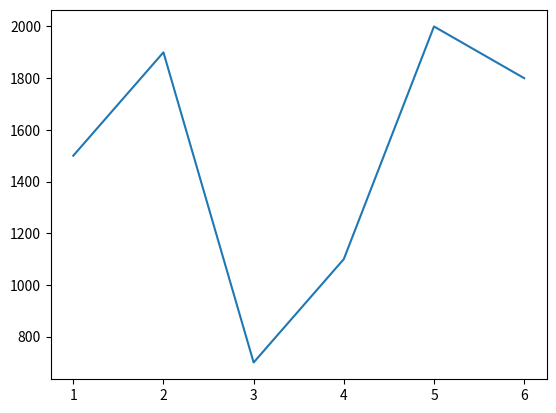

Reproduce this figure in Python.
# external modules

import matplotlib.pyplot as plt
x = [1,2,3,4,5,6]
y = [1500, 1900, 700, 1100, 2000, 1800]
plt.plot(x,y)
plt.show()
